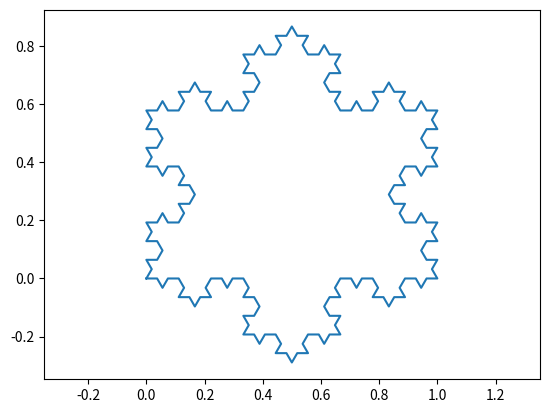

The matplotlib source for this figure:
import numpy as np
import matplotlib.pyplot as plt
from matplotlib.animation import FuncAnimation
import copy

def rotate(p, d):
    """返回**向量p**绕原点逆时针旋转d度的坐标"""
    a = np.radians(d)
    m = np.array([[np.cos(a), np.sin(a)],[-np.sin(a), np.cos(a)]])
    return p @ m # np.dot(p,m)

def koch_curve(p, q):
    """将线段pq生成科赫曲线，返回uvw三个点"""
    p, q = np.array(p), np.array(q)
    u = p + (q-p)/3 # 三等分点u的坐标
    v = q - (q-p)/3 # 三等分点V的坐标
    w = rotate(v-u, 60) + u # 线段uv绕u点逆时针旋转60°得到点w的坐标
    
    return u.tolist(), v.tolist(), w.tolist()
    
def snow(triangle, k):
    """给定三角形，生成封闭的科赫雪花"""
    
    for i in range(k):# 处理每条曲线，处理k次
        result = []
        t_len = len(triangle)
        # print(triangle)
        for j in range(t_len):
            p = triangle[j]
            q = triangle[(j+1)%t_len]
            # print(p)
            u, v, w = koch_curve(p, q)
            result.extend([p, u, w, v])
        # triangle = copy.deepcopy(result)
        triangle = result.copy() # 内部对象不会修改，使用浅拷贝即可
        # print(result)
    
    triangle.append(triangle[0])
    return triangle
def plot_snow(snow_list):
    """返回雪花数组"""
    ret = []
    for triangle, k in snow_list:
        data = np.array(snow(triangle, k))
        x, y = np.split(data, [1], axis=1)
        ret.append((x,y))
    return ret

snow_list = [
    ([(0,0), (0.5,0.8660254), (1,0)], 3),
    ([(1.1,0.4), (1.35,0.8330127), (1.6,0.4)], 4),
    ([(1.1,-0.1), (1.25,0.15980761), (1.4,-0.1)], 3)
]
fig, ax = plt.subplots()
x,y = plot_snow(snow_list[:1])[0]
xlen = len(x)
line, = ax.plot(x,y)


def init():  # only required for blitting to give a clean slate.
    line, = ax.plot(x,[np.nan] * len(x))  # update the data.
    ax.figure.canvas.draw()
    return line,

def animate(i):
    line, = ax.plot(x[0:(i+1)%xlen],y[0:(i+1)%xlen])  # update the data.
    ax.figure.canvas.draw()
    return line,

divide = 4**(3-2) # sum:3*4**k
frames = [i for i in range(0,xlen,divide)]
ani = FuncAnimation(fig, animate, init_func=init, interval=2, blit=True, frames=frames) 

plt.axis('equal') 
plt.show()
# ani.save('animation.gif', writer='pillow')